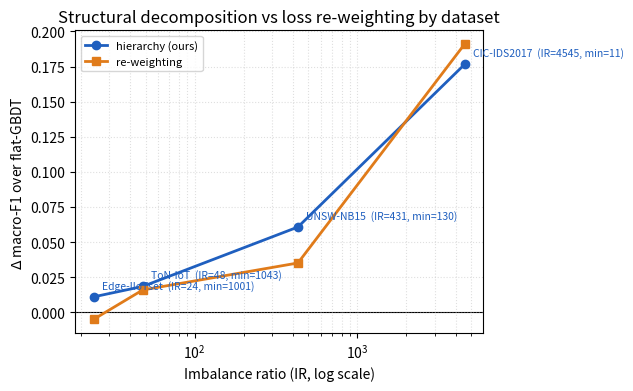

Reproduce this figure in Python. (Note: this script raises an exception after producing the figure.)
"""Decision figure: macro-F1 gain over the flat GBDT vs imbalance ratio.

Re-plots the macro-F1 means of Table 4 (aligned hierarchical values) as gains
over the flat baseline. The four benchmark datasets carry very different tail
supports, so the crossing is not a function of IR alone; each point is annotated
with its IR and its rarest-class count (Section 7.x, the IR and tail sweeps).
"""
import os
import matplotlib
matplotlib.use("Agg")
import matplotlib.pyplot as plt
import numpy as np

IR = [24, 48, 431, 4545]
tailmin = [1001, 1043, 130, 11]
name = ["Edge-IIoTset", "ToN-IoT", "UNSW-NB15", "CIC-IDS2017"]
flat = [.9694, .9376, .5883, .7253]
hier = [.9805, .9561, .6491, .9018]
weight = [.9645, .9536, .6235, .9162]


def gain(m):
    return [a - b for a, b in zip(m, flat)]


fig, ax = plt.subplots(figsize=(6.4, 4.0), dpi=200)
ax.axhline(0, color="k", lw=0.8, zorder=1)
ax.plot(IR, gain(hier), "o-", color="#1f5fbf", lw=2, label="hierarchy (ours)")
ax.plot(IR, gain(weight), "s-", color="#e07b1a", lw=2, label="re-weighting")
ax.set_xscale("log")
ax.set_xlabel("Imbalance ratio (IR, log scale)")
ax.set_ylabel(r"$\Delta$ macro-F1 over flat-GBDT")
ax.set_title("Structural decomposition vs loss re-weighting by dataset")

for xi, ti, ni, hi, wi in zip(IR, tailmin, name, gain(hier), gain(weight)):
    ax.annotate("{}  (IR={}, min={})".format(ni, xi, ti), (xi, hi),
                textcoords="offset points", xytext=(6, 6), fontsize=7.5, color="#1f5fbf")
ax.legend(fontsize=8, loc="upper left")
ax.grid(True, which="both", ls=":", alpha=0.4)
fig.tight_layout()

out = os.path.join(os.path.dirname(os.path.dirname(os.path.abspath(__file__))), "figures")
os.makedirs(out, exist_ok=True)
path = os.path.join(out, "fig_decision.png")
fig.savefig(path)
print("wrote", path)
